Run: headless pygame with SDL's dummy video driver; simulated clock (each Clock.tick advances the game by its frame time, no real sleeping); random seed 0; keys injected as events and as key.get_pressed() state; no mouse input.
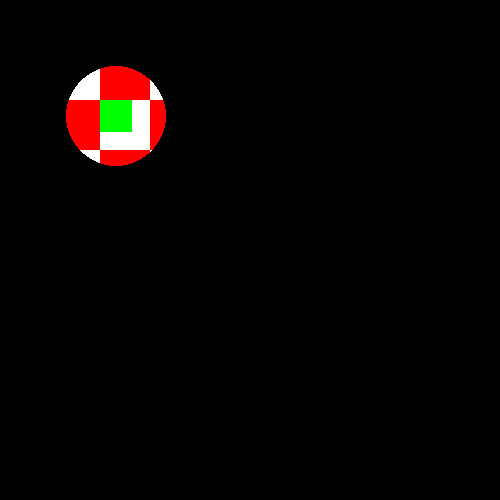
Frame 1 of 4 · flips 1–60 · no input
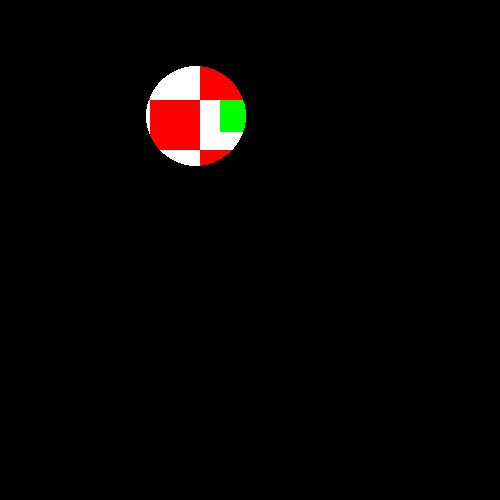
Frame 2 of 4 · flips 61–180 · tapped SPACE, RETURN · held RIGHT (→), D
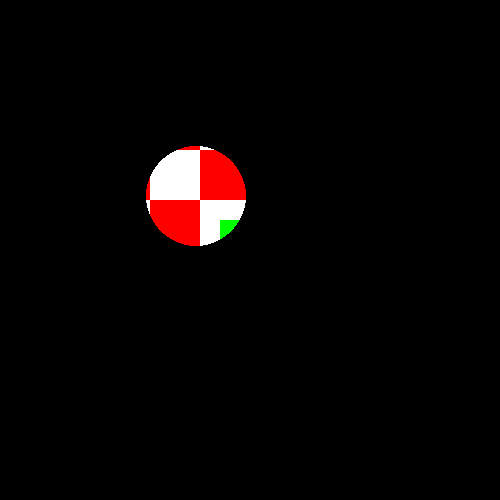
Frame 3 of 4 · flips 181–300 · held DOWN (↓), S
Frame 4 of 4 · flips 301–420 · held LEFT (←), A, UP (↑), W · screen same as frame 1, image omitted

The pygame program that drew these frames:

import pygame
import os
pygame.init()
window = pygame.display.set_mode((500, 500))
clock = pygame.time.Clock()

radius = 50
cover_surf = pygame.Surface((radius*2, radius*2))
cover_surf.fill(0)
cover_surf.set_colorkey((255, 255, 255))
pygame.draw.circle(cover_surf, (255, 255, 255), (radius, radius), radius)

# Player setup
player = pygame.Rect(100, 100, 32, 32)  # Example player rect
speed = 1

run = True
while run:
    clock.tick(60)

    for event in pygame.event.get():
        if event.type == pygame.QUIT:
            run = False

    keys = pygame.key.get_pressed()
    new_position = player.copy()
    if keys[pygame.K_LEFT]:
        new_position.x -= speed
    if keys[pygame.K_RIGHT]:
        new_position.x += speed
    if keys[pygame.K_UP]:
        new_position.y -= speed
    if keys[pygame.K_DOWN]:
        new_position.y += speed

    player = new_position

    # clear screen and set clipping region
    window.fill(0)    
    clip_rect = pygame.Rect((new_position.x)/1.5, (new_position.y)/1.5, radius*2, radius*2)
    window.set_clip(clip_rect)

    # draw the scene
    ts, w, h, c1, c2 = 50, *window.get_size(), (255, 255, 255), (255, 0, 0)
    tiles = [((x*ts, y*ts, ts, ts), c1 if (x+y) % 2 == 0 else c2) for x in range((w+ts-1)//ts) for y in range((h+ts-1)//ts)]
    for rect, color in tiles:
        pygame.draw.rect(window, color, rect)
    
    pygame.draw.rect(window, (0,255,0), player)
    # pygame.display.update()

    # draw transparent circle and update display
    window.blit(cover_surf, clip_rect)
    pygame.display.flip()

pygame.quit()
exit()
